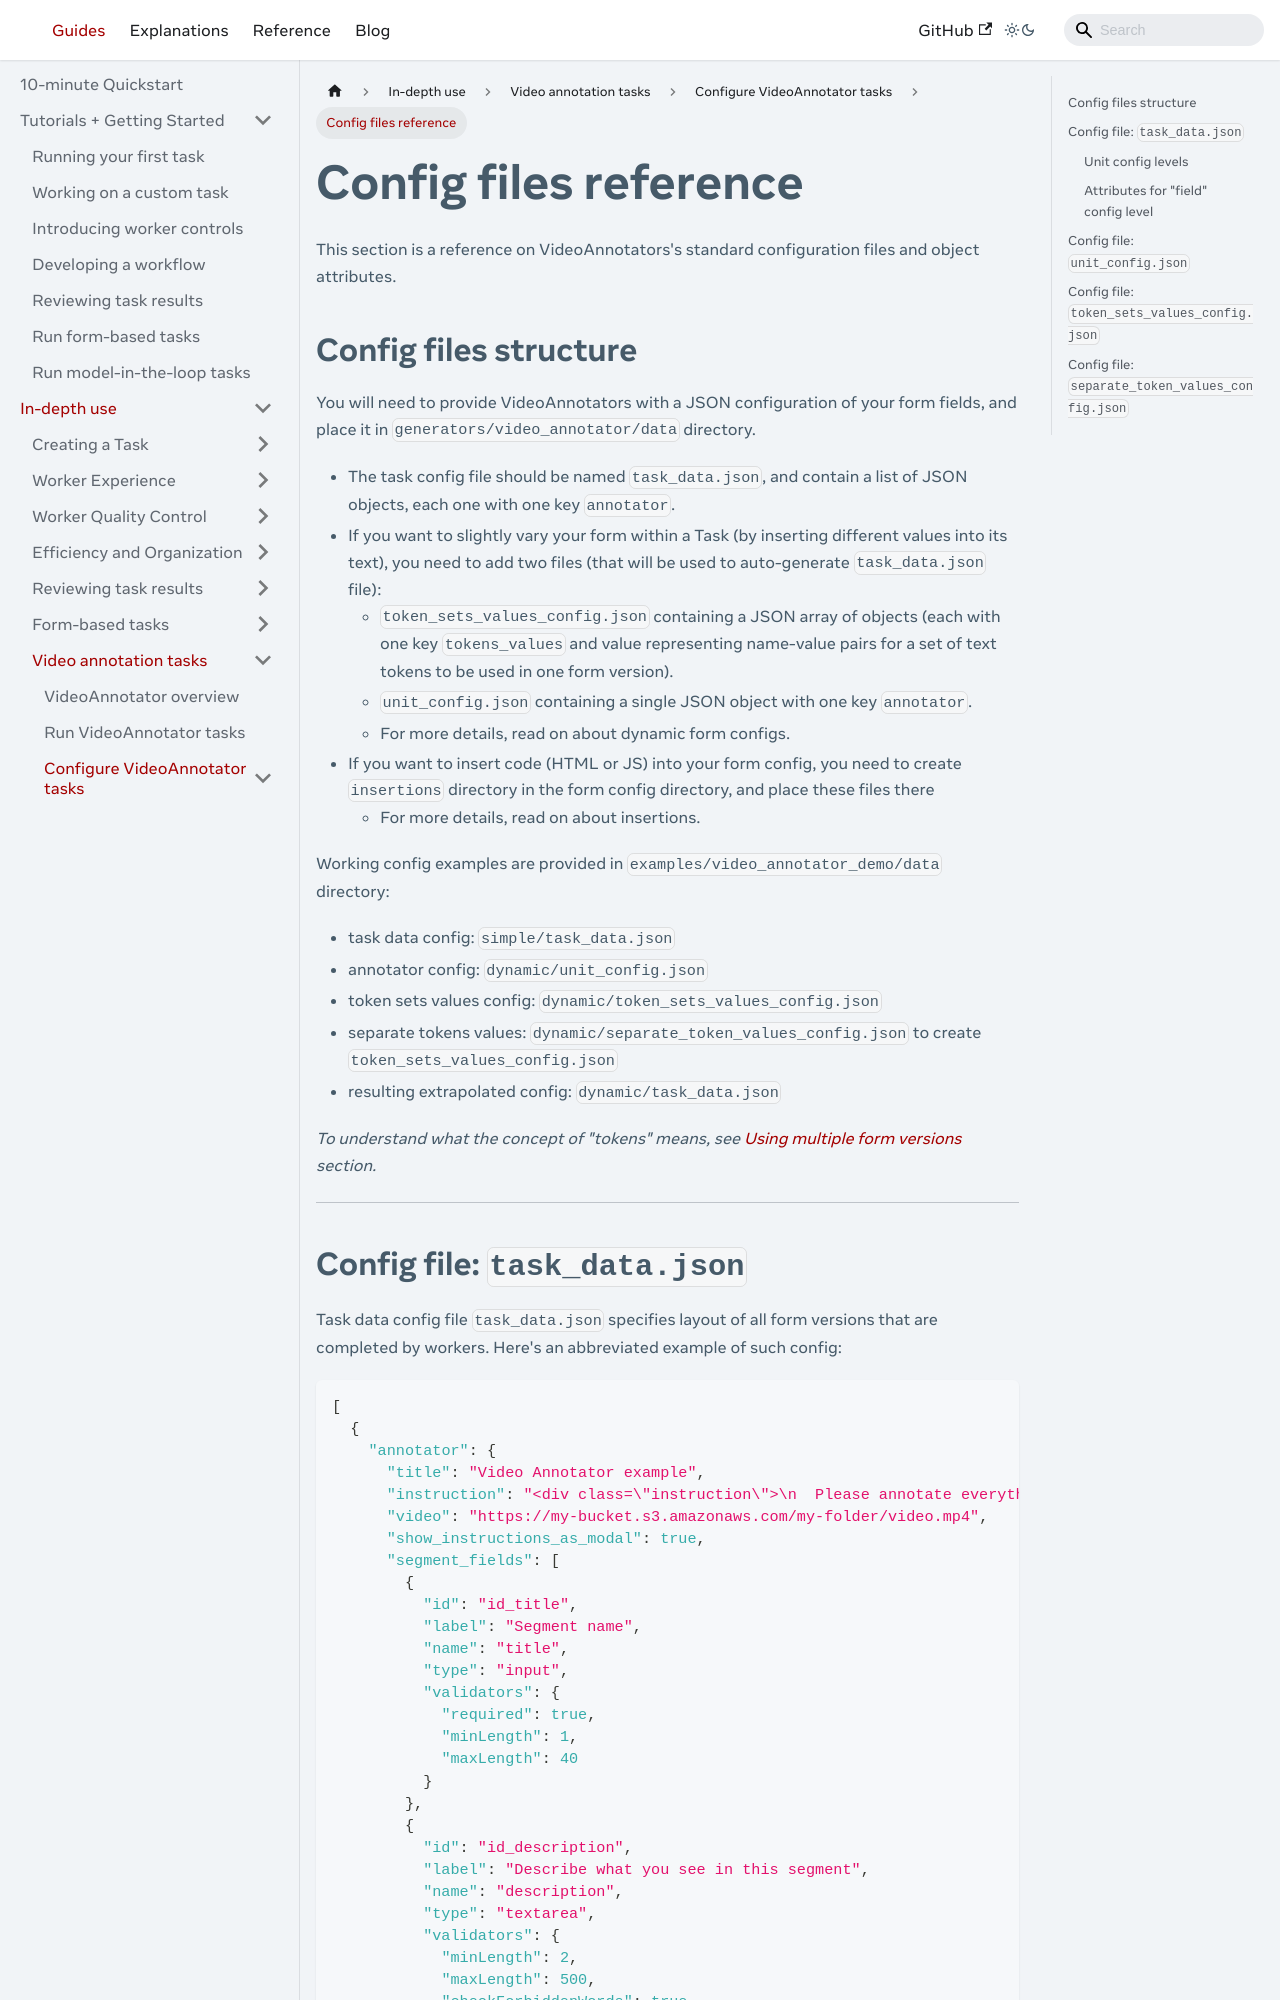

repository: facebookresearch/Mephisto · page: docs/guides/how_to_use/video_annotator/configuration/config_files/index.html · generator: docusaurus

---
# Copyright (c) Meta Platforms and its affiliates.
# This source code is licensed under the MIT license found in the
# LICENSE file in the root directory of this source tree.

sidebar_position: 1
---

# Config files reference

This section is a reference on VideoAnnotators's standard configuration files and object attributes.

## Config files structure

You will need to provide VideoAnnotators with a JSON configuration of your form fields,
and place it in `generators/video_annotator/data` directory.

- The task config file should be named `task_data.json`, and contain a list of JSON objects, each one with one key `annotator`.
- If you want to slightly vary your form within a Task (by inserting different values into its text), you need to add two files (that will be used to auto-generate `task_data.json` file):
    - `token_sets_values_config.json` containing a JSON array of objects (each with one key `tokens_values` and value representing name-value pairs for a set of text tokens to be used in one form version).
    - `unit_config.json` containing a single JSON object with one key `annotator`.
    - For more details, read on about dynamic form configs.
- If you want to insert code (HTML or JS) into your form config, you need to create `insertions` directory in the form config directory, and place these files there
    - For more details, read on about insertions.

Working config examples are provided in `examples/video_annotator_demo/data` directory:
- task data config: `simple/task_data.json`
- annotator config: `dynamic/unit_config.json`
- token sets values config: `dynamic/token_sets_values_config.json`
- separate tokens values: `dynamic/separate_token_values_config.json` to create `token_sets_values_config.json`
- resulting extrapolated config: `dynamic/task_data.json`

_To understand what the concept of "tokens" means, see [Using multiple form versions](/docs/guides/how_to_use/video_annotator/configuration/multiple_annotator_versions/) section._

---
